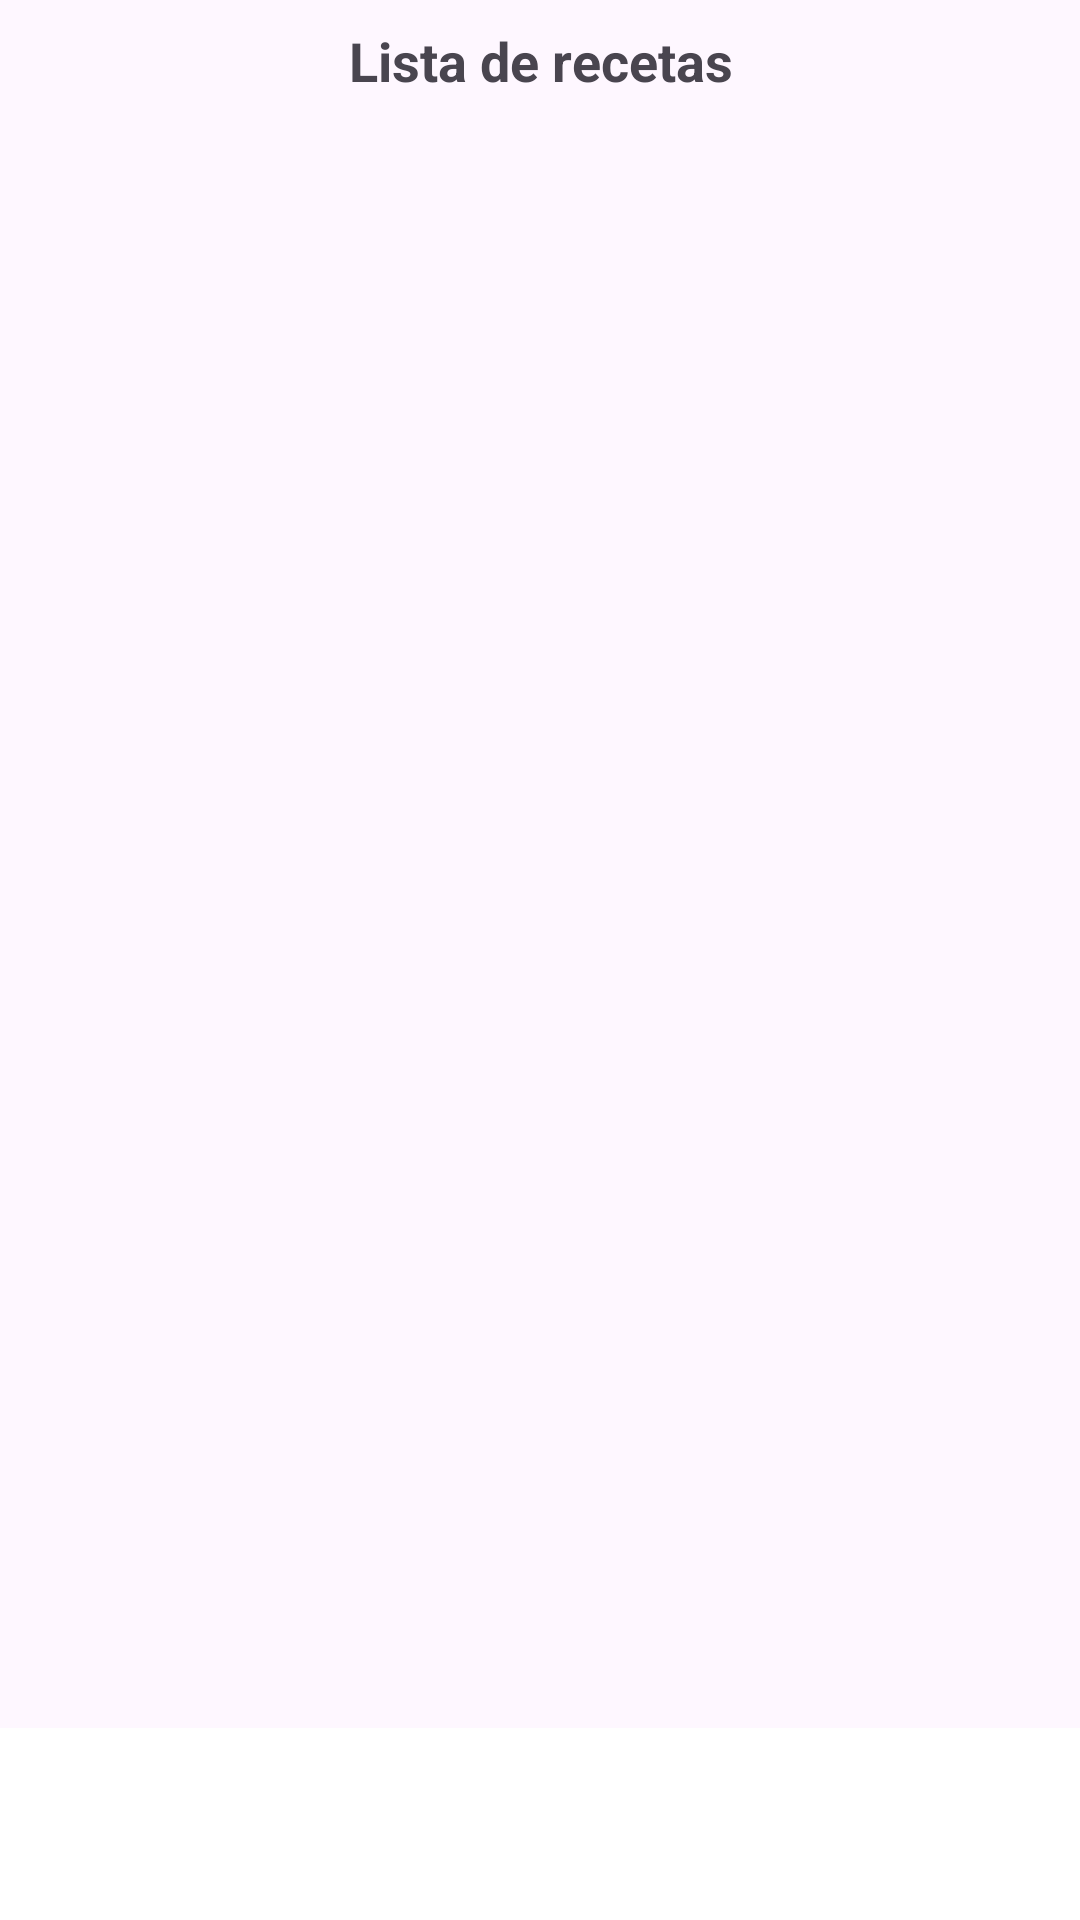

Produce the Android XML layout that renders to this screen, including the resource entries it uses.
<!-- AndroidManifest.xml: application theme Theme.TrabajoRecetas -->
<!-- res/layout/activity_main.xml -->
<?xml version="1.0" encoding="utf-8"?>
<androidx.drawerlayout.widget.DrawerLayout xmlns:android="http://schemas.android.com/apk/res/android"
    xmlns:app="http://schemas.android.com/apk/res-auto"
    xmlns:tools="http://schemas.android.com/tools"
    android:id="@+id/drawer_layout"
    android:layout_width="match_parent"
    android:layout_height="match_parent"
    tools:context=".MainActivity">

    
    <LinearLayout
        android:layout_width="match_parent"
        android:layout_height="match_parent"
        android:orientation="vertical">

        
        <TextView
            android:id="@+id/textTituloLista"
            android:layout_width="match_parent"
            android:layout_height="wrap_content"
            android:textSize="18sp"
            android:textStyle="bold"
            android:gravity="center"
            android:padding="8dp"
            android:text="Lista de recetas" />

        
        <androidx.recyclerview.widget.RecyclerView
            android:id="@+id/recyclerView"
            android:layout_width="match_parent"
            android:layout_height="0dp"
            android:layout_weight="1"
            android:scrollbars="vertical"
            android:padding="8dp" />

        
        <androidx.appcompat.widget.Toolbar
            android:id="@+id/toolbar"
            android:layout_width="match_parent"
            android:layout_height="?attr/actionBarSize"
            android:background="?attr/colorPrimary"
            android:theme="@style/ThemeOverlay.AppCompat.ActionBar"/>

    </LinearLayout>

    
    <com.google.android.material.navigation.NavigationView
        android:id="@+id/nav_view"
        android:layout_width="wrap_content"
        android:layout_height="match_parent"
        android:layout_gravity="start"
        app:menu="@menu/navigation_menu"
        tools:ignore="MissingClass" />

</androidx.drawerlayout.widget.DrawerLayout>
<!-- resources referenced by this layout -->
<resources>
  <style name="Theme.TrabajoRecetas" parent="Base.Theme.TrabajoRecetas" />
  <style name="Base.Theme.TrabajoRecetas" parent="Theme.Material3.DayNight.NoActionBar">
          <item name="colorPrimary">@color/white</item>
          <item name="colorControlNormal">#000000</item>
          <item name="colorSurface">@color/editTextBackground</item>
          <item name="colorOnSurface">@color/textLight</item>
      </style>
  <color name="white">#FFFFFFFF</color>
  <color name="editTextBackground">#F5F5F5</color>
  <color name="textLight">#212121</color>
</resources>
